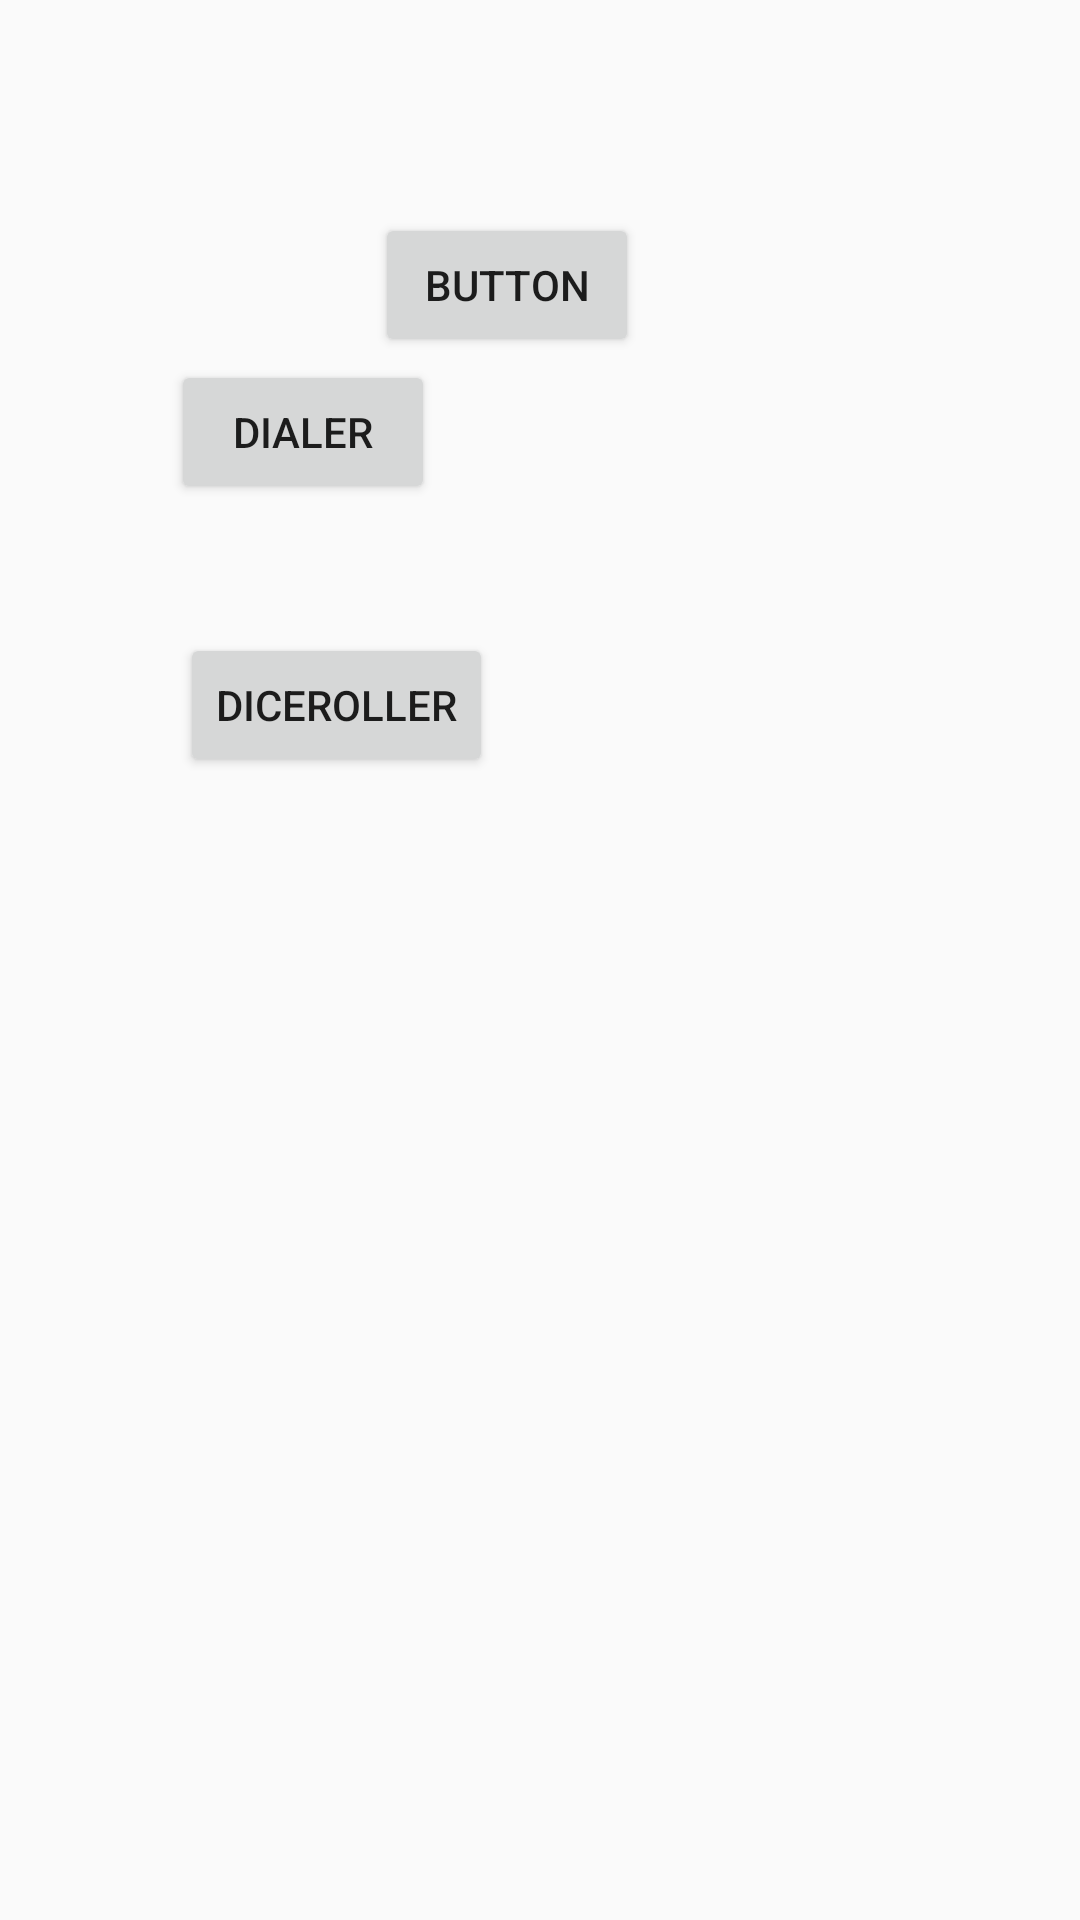

Android layout source for this screen:
<!-- AndroidManifest.xml: application theme Theme.JPMChase -->
<!-- res/layout/activity_arc.xml -->
<?xml version="1.0" encoding="utf-8"?>
<androidx.constraintlayout.widget.ConstraintLayout xmlns:android="http://schemas.android.com/apk/res/android"
    xmlns:app="http://schemas.android.com/apk/res-auto"
    xmlns:tools="http://schemas.android.com/tools"
    android:id="@+id/main"
    android:layout_width="match_parent"
    android:layout_height="match_parent"
    tools:context=".ArcActivity">

    <TextView
        android:id="@+id/textViewcounter"
        android:layout_width="wrap_content"
        android:layout_height="wrap_content"
        android:layout_marginStart="8dp"
        android:layout_marginTop="74dp"
        android:text="TextView"
        app:layout_constraintStart_toStartOf="@+id/button"
        app:layout_constraintTop_toTopOf="parent" />

    <Button
        android:id="@+id/button"
        android:layout_width="wrap_content"
        android:layout_height="wrap_content"
        android:layout_marginTop="71dp"
        android:layout_marginEnd="147dp"
        android:onClick="handleClicks"
        android:text="Button"
        app:layout_constraintEnd_toEndOf="parent"
        app:layout_constraintTop_toTopOf="parent" />

    <Button
        android:id="@+id/button2"
        android:layout_width="wrap_content"
        android:layout_height="wrap_content"
        android:layout_marginStart="57dp"
        android:layout_marginTop="27dp"
        android:onClick="startDialer"
        android:text="dialer"
        app:layout_constraintStart_toStartOf="parent"
        app:layout_constraintTop_toBottomOf="@+id/textViewcounter" />

    <Button
        android:id="@+id/button3"
        android:layout_width="wrap_content"
        android:layout_height="wrap_content"
        android:layout_marginStart="60dp"
        android:layout_marginTop="43dp"
        android:onClick="startDiceRolling"
        android:text="diceroller"
        app:layout_constraintStart_toStartOf="parent"
        app:layout_constraintTop_toBottomOf="@+id/button2" />
</androidx.constraintlayout.widget.ConstraintLayout>
<!-- resources referenced by this layout -->
<resources>
  <style name="Theme.JPMChase" parent="Theme.AppCompat.DayNight.NoActionBar" />
</resources>
